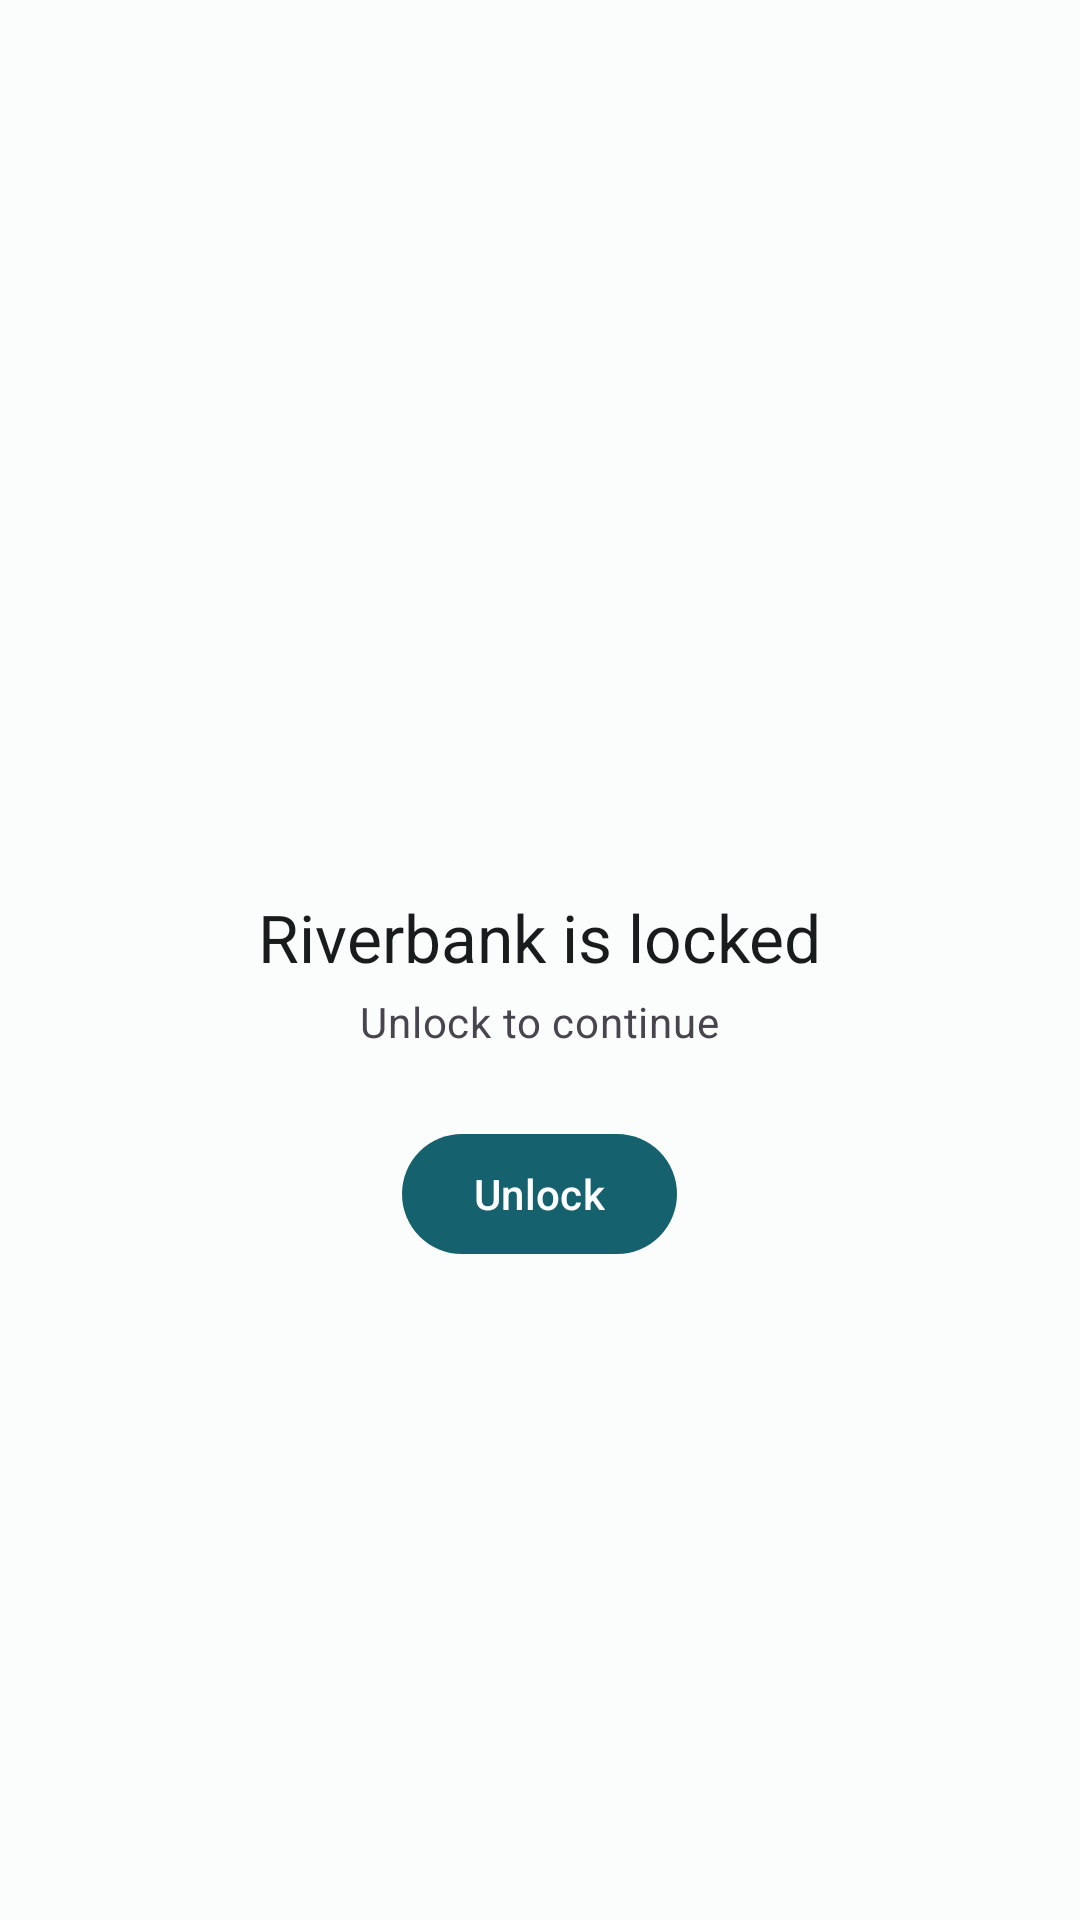

The Android layout XML behind this screen, and the referenced resources:
<!-- AndroidManifest.xml: activity theme Theme.Riverbank.Lock -->
<!-- res/layout/activity_lock.xml -->
<?xml version="1.0" encoding="utf-8"?>
<LinearLayout xmlns:android="http://schemas.android.com/apk/res/android"
    android:layout_width="match_parent"
    android:layout_height="match_parent"
    android:gravity="center"
    android:orientation="vertical"
    android:padding="32dp"
    android:background="?attr/colorSurface">

    <ImageView
        android:layout_width="64dp"
        android:layout_height="64dp"
        android:importantForAccessibility="no"
        android:src="@drawable/ic_lock" />

    <TextView
        android:layout_width="wrap_content"
        android:layout_height="wrap_content"
        android:layout_marginTop="16dp"
        android:text="@string/lock_title"
        android:textAppearance="?attr/textAppearanceTitleLarge"
        android:textColor="?attr/colorOnSurface" />

    <TextView
        android:layout_width="wrap_content"
        android:layout_height="wrap_content"
        android:layout_marginTop="4dp"
        android:text="@string/lock_subtitle"
        android:textAppearance="?attr/textAppearanceBodyMedium"
        android:textColor="?attr/colorOnSurfaceVariant" />

    <com.google.android.material.button.MaterialButton
        android:id="@+id/unlockButton"
        android:layout_width="wrap_content"
        android:layout_height="wrap_content"
        android:layout_marginTop="24dp"
        android:text="@string/lock_unlock" />
</LinearLayout>
<!-- resources referenced by this layout -->
<resources>
  <string name="lock_subtitle">Unlock to continue</string>
  <string name="lock_title">Riverbank is locked</string>
  <string name="lock_unlock">Unlock</string>
  <style name="Theme.Riverbank.Lock">
          <item name="android:windowBackground">?attr/colorSurface</item>
      </style>
</resources>
